Photos from the image-classification dataset "featureExtraction" in the GitHub repository dew54/marble. Its 2 classes are: larvae, planktons.

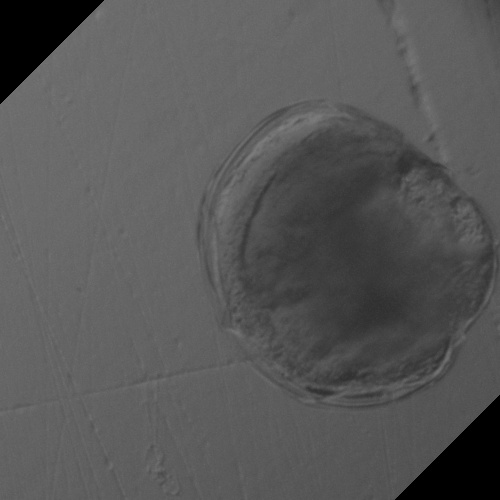
Label: larvae

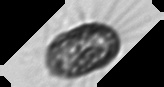
Label: planktons

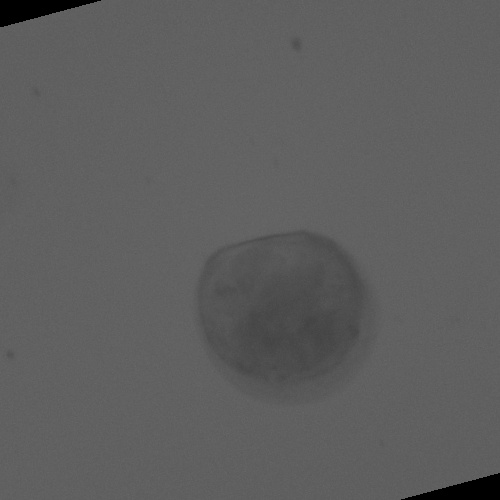
Label: larvae

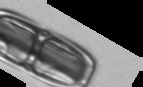
Label: planktons

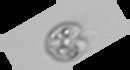
Label: planktons

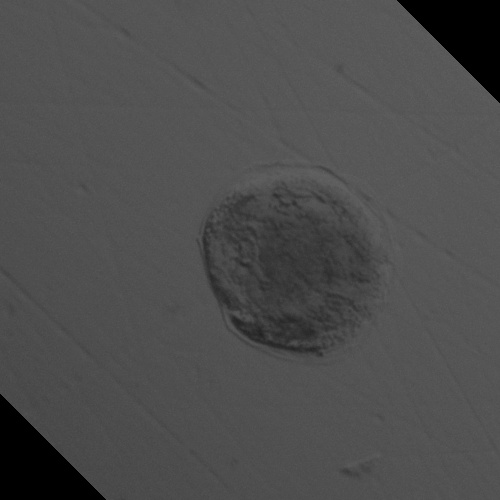
Label: larvae
